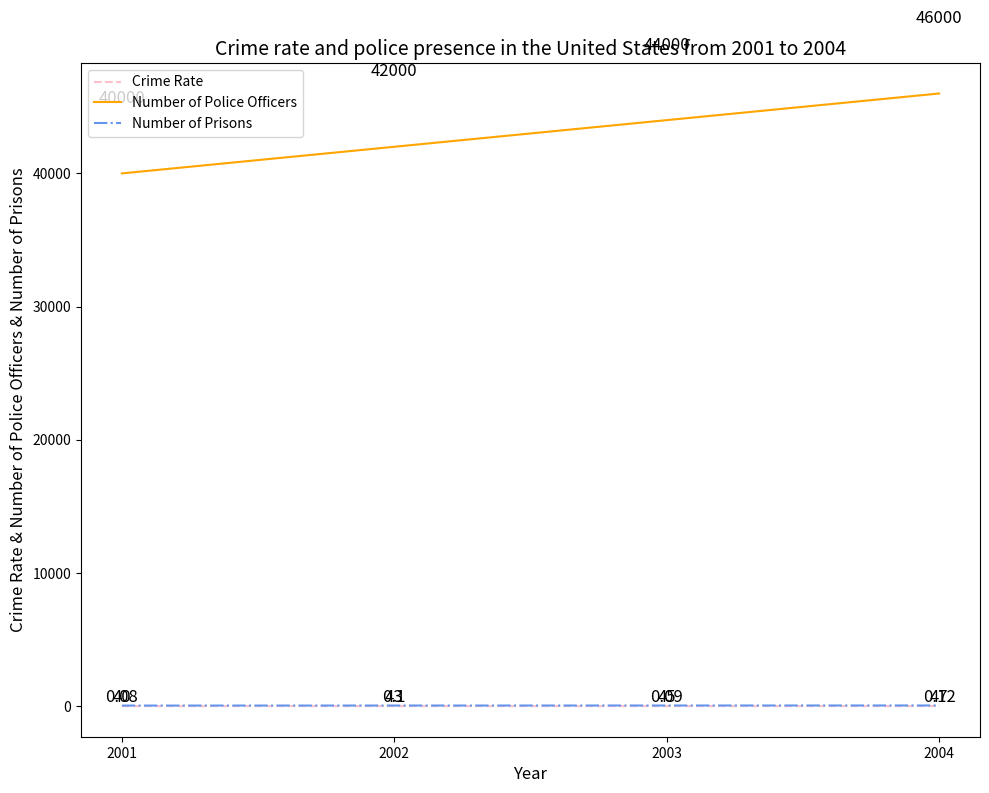

Reproduce this figure in Python. (Note: this script raises an exception after producing the figure.)

import matplotlib.pyplot as plt
import numpy as np

plt.figure(figsize=(10,8))

Year = np.arange(2001, 2005)
Crime_Rate = [0.08, 0.10, 0.09, 0.12]
Police_Officers = [40000, 42000, 44000, 46000]
Prisons = [40, 43, 45, 47]

plt.plot(Year, Crime_Rate, '--', color='#FFC0CB', label='Crime Rate')
plt.plot(Year, Police_Officers, '-', color='#FFA500', label='Number of Police Officers')
plt.plot(Year, Prisons, '-.', color='#6495ED', label='Number of Prisons')

plt.title('Crime rate and police presence in the United States from 2001 to 2004', fontsize=14)
plt.xlabel('Year', fontsize=12)
plt.ylabel('Crime Rate & Number of Police Officers & Number of Prisons', fontsize=12)

plt.xticks(Year, fontsize=10)
plt.yticks(fontsize=10)

plt.legend(loc='upper left', bbox_to_anchor=(0, 1))

for a,b,c in zip(Year,Crime_Rate,Police_Officers):
    plt.text(a,b+0.005,b,ha='center', va= 'bottom',fontsize=12)
    plt.text(a,c+5000,c,ha='center', va= 'bottom',fontsize=12)

for a,b in zip(Year,Prisons):
    plt.text(a,b+2,b,ha='center', va= 'bottom',fontsize=12)

plt.tight_layout()
plt.savefig('line chart/png/601.png')
plt.clf()
